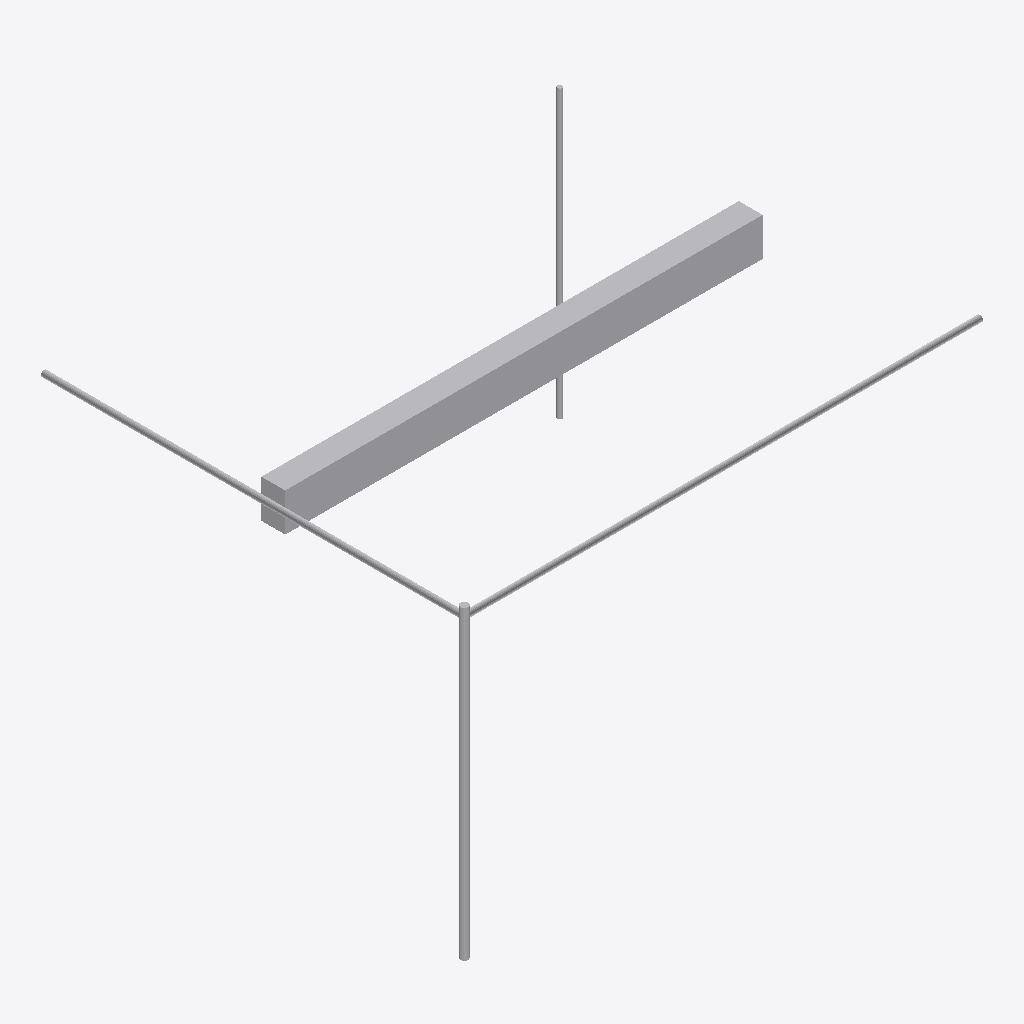
Isometric view of an IFC building model (IFC-SPF (STEP), schema IFC4, length unit metre), seen from the south-west, elements coloured by IFC class: 5 other elements (light grey).
Extent 5.5 m × 4.5 m × 3.2 m (x, y, z). Storeys (1): Instalaciones at 0.00 m. Elements (5): 4 IfcPipeSegment, 1 IfcDuctSegment.

HEADER;
FILE_DESCRIPTION(('ViewDefinition [CoordinationView]'),'2;1');
FILE_NAME('','2026-06-22T14:32:03',(''),(''),'IfcOpenShell 0.8.5-1c5b825','IfcOpenShell 0.8.5-1c5b825','');
FILE_SCHEMA(('IFC4'));
ENDSEC;
DATA;
#9=IFCPROJECT('1gO1pGXRP6XQSp74IPq07F',$,'Federacion - MEP (instalaciones)',$,$,$,$,(#7),#3);
#15=IFCSITE('2NRAEr6LX9$8ScGmPKnP8g',$,'Parcela comun',$,$,#14,$,$,.ELEMENT.,$,$,$,$,$);
#19=IFCBUILDING('2VUMzbUBz2CeIX48en59YB',$,'Edificio',$,$,#18,$,$,.ELEMENT.,$,$,$);
#23=IFCBUILDINGSTOREY('1BDqXtW6P29fkQJi1YQptx',$,'Instalaciones',$,$,#22,$,$,.ELEMENT.,0.0);
#101=IFCDUCTSEGMENT('0fDq7ktP1Ct91WvNEfIWip',$,'Conducto_clima',$,$,#100,#95,$,.RIGIDSEGMENT.);
#56=IFCPIPESEGMENT('3$YGviZ$n5Avp7gwvukUY4',$,'Ramal_PCI_1',$,$,#55,#50,$,.RIGIDSEGMENT.);
#71=IFCPIPESEGMENT('1iycT$FF910RPrnexnAkib',$,'Ramal_PCI_2',$,$,#70,#65,$,.RIGIDSEGMENT.);
#41=IFCPIPESEGMENT('1PP8YDLEzA8fLGO__rMooH',$,'Bajante_PCI',$,$,#40,#35,$,.RIGIDSEGMENT.);
#86=IFCPIPESEGMENT('1b1$hc$_L1_9EaeAJ6m6d5',$,'Montante_AF',$,$,#85,#80,$,.RIGIDSEGMENT.);
ENDSEC;
